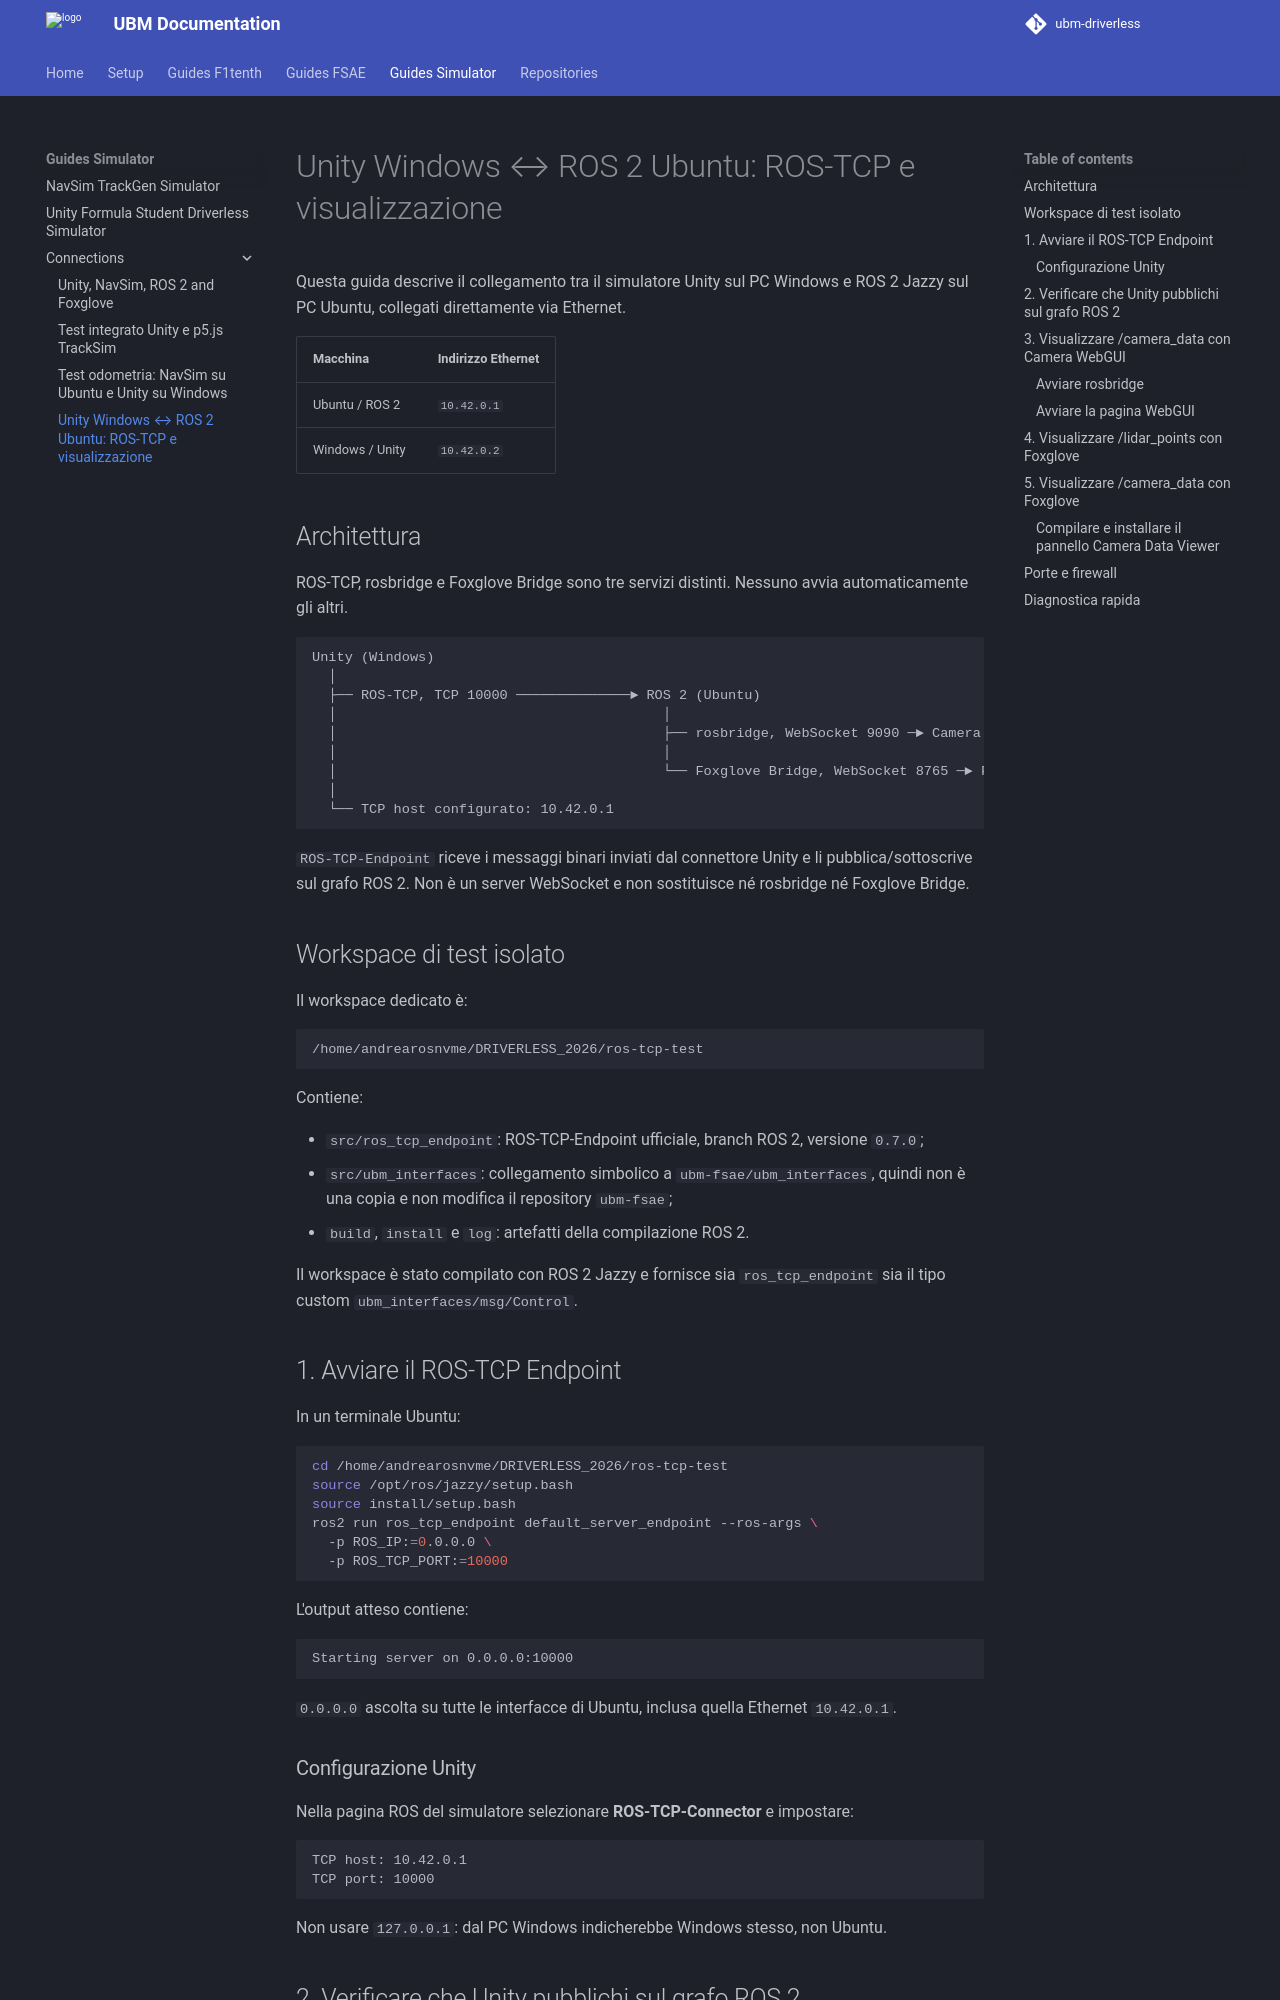

repository: ubm-driverless/ubm-docs · page: guides Simulator/connections/UNITY_ROS_TCP_VISUALIZATION_GUIDE/index.html · generator: mkdocs

# Unity Windows ↔ ROS 2 Ubuntu: ROS-TCP e visualizzazione

Questa guida descrive il collegamento tra il simulatore Unity sul PC Windows e ROS 2 Jazzy sul PC Ubuntu, collegati direttamente via Ethernet.

| Macchina | Indirizzo Ethernet |
| --- | --- |
| Ubuntu / ROS 2 | `10.42.0.1` |
| Windows / Unity | `10.42.0.2` |

## Architettura

ROS-TCP, rosbridge e Foxglove Bridge sono tre servizi distinti. Nessuno avvia automaticamente gli altri.

```text
Unity (Windows)
  │
  ├── ROS-TCP, TCP 10000 ──────────────► ROS 2 (Ubuntu)
  │                                        │
  │                                        ├── rosbridge, WebSocket 9090 ─► Camera WebGUI
  │                                        │
  │                                        └── Foxglove Bridge, WebSocket 8765 ─► Foxglove Studio
  │
  └── TCP host configurato: 10.42.0.1
```

`ROS-TCP-Endpoint` riceve i messaggi binari inviati dal connettore Unity e li pubblica/sottoscrive sul grafo ROS 2. Non è un server WebSocket e non sostituisce né rosbridge né Foxglove Bridge.

## Workspace di test isolato

Il workspace dedicato è:

```text
/home/andrearosnvme/DRIVERLESS_2026/ros-tcp-test
```

Contiene:

- `src/ros_tcp_endpoint`: ROS-TCP-Endpoint ufficiale, branch ROS 2, versione `0.7.0`;
- `src/ubm_interfaces`: collegamento simbolico a `ubm-fsae/ubm_interfaces`, quindi non è una copia e non modifica il repository `ubm-fsae`;
- `build`, `install` e `log`: artefatti della compilazione ROS 2.

Il workspace è stato compilato con ROS 2 Jazzy e fornisce sia `ros_tcp_endpoint` sia il tipo custom `ubm_interfaces/msg/Control`.

## 1. Avviare il ROS-TCP Endpoint

In un terminale Ubuntu:

```bash
cd /home/andrearosnvme/DRIVERLESS_2026/ros-tcp-test
source /opt/ros/jazzy/setup.bash
source install/setup.bash
ros2 run ros_tcp_endpoint default_server_endpoint --ros-args \
  -p ROS_IP:=0.0.0.0 \
  -p ROS_TCP_PORT:=10000
```

L'output atteso contiene:

```text
Starting server on 0.0.0.0:10000
```

`0.0.0.0` ascolta su tutte le interfacce di Ubuntu, inclusa quella Ethernet `10.42.0.1`.

### Configurazione Unity

Nella pagina ROS del simulatore selezionare **ROS-TCP-Connector** e impostare:

```text
TCP host: 10.42.0.1
TCP port: 10000
```

Non usare `127.0.0.1`: dal PC Windows indicherebbe Windows stesso, non Ubuntu.
